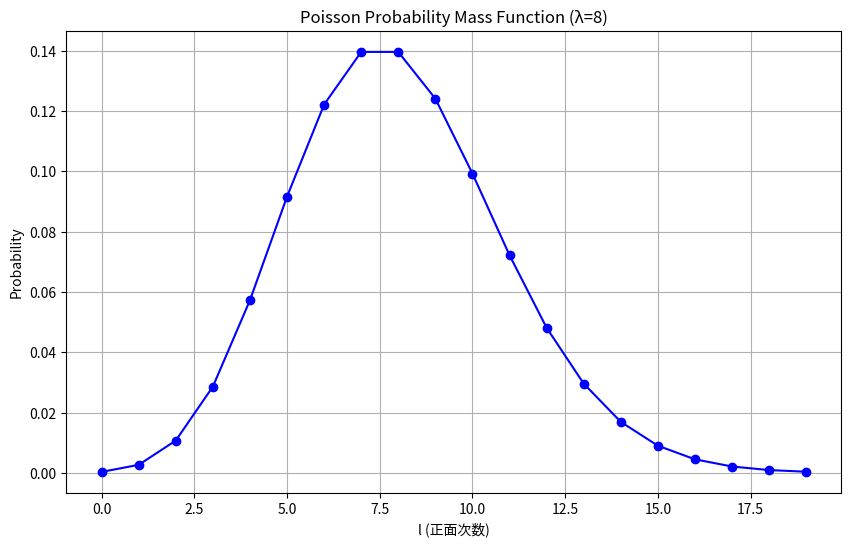
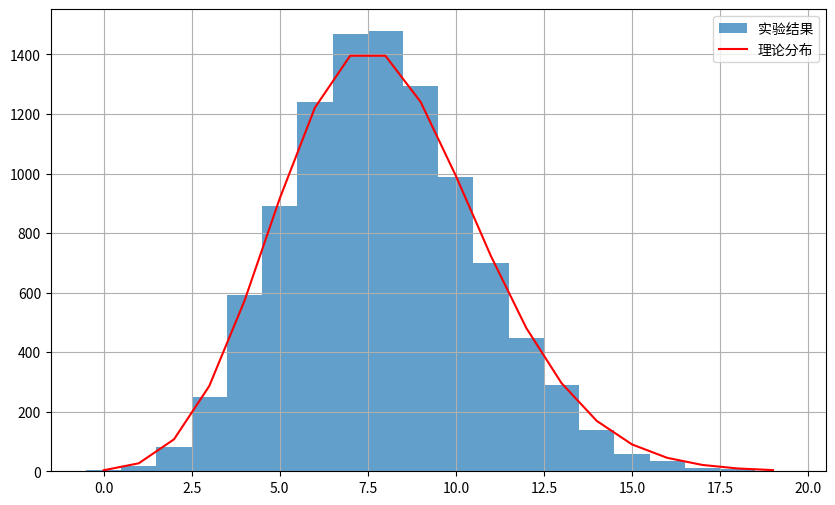

These figures' Python source, in order:
import numpy as np
import matplotlib.pyplot as plt
from scipy.special import factorial

def plot_poisson_pmf(lambda_param=8, max_l=20):
    """绘制泊松分布的概率质量函数"""
    l_values = np.arange(0, max_l)  # 生成0到max_l-1的序列
    pmf = (lambda_param**l_values * np.exp(-lambda_param)) / factorial(l_values)
    
    plt.figure(figsize=(10, 6))
    # 改用plot函数绘制离散点
    plt.plot(l_values, pmf, 'bo', linestyle='-', markersize=6)  
    plt.title('Poisson Probability Mass Function (λ=8)')        # 必须使用英文标题
    plt.xlabel('l (正面次数)')
    plt.ylabel('Probability')
    plt.grid(True)
    return pmf  # 返回PMF供测试验证

def simulate_coin_flips(n_experiments=10000, n_flips=100, p_head=0.08):
    """模拟多组抛硬币实验"""
    if n_experiments == 0 or n_flips == 0:
        return np.array([], dtype=int)
    return np.random.binomial(n=n_flips, p=p_head, size=n_experiments)

def compare_simulation_theory(n_experiments=10000, lambda_param=8):
    """比较实验结果与理论分布"""
    M = simulate_coin_flips(n_experiments)
    
    # 统计信息输出
    print(f"样本均值: {np.mean(M):.3f} (理论值: 8)")
    print(f"样本方差: {np.var(M):.3f} (理论值: 8)")
    
    # 绘制直方图
    plt.figure(figsize=(10, 6))
    bins = np.arange(-0.5, np.max(M)+1.5)
    plt.hist(M, bins=bins, density=False, alpha=0.7, label='实验结果')
    
    # 理论曲线
    l_values = np.arange(0, np.max(M)+1)
    pmf = (lambda_param**l_values * np.exp(-lambda_param)) / factorial(l_values)
    plt.plot(l_values, pmf * n_experiments, 'r-', label='理论分布')
    plt.legend()
    plt.grid(True)

if __name__ == "__main__":
    np.random.seed(42)
    plot_poisson_pmf()
    compare_simulation_theory()
    plt.show()
